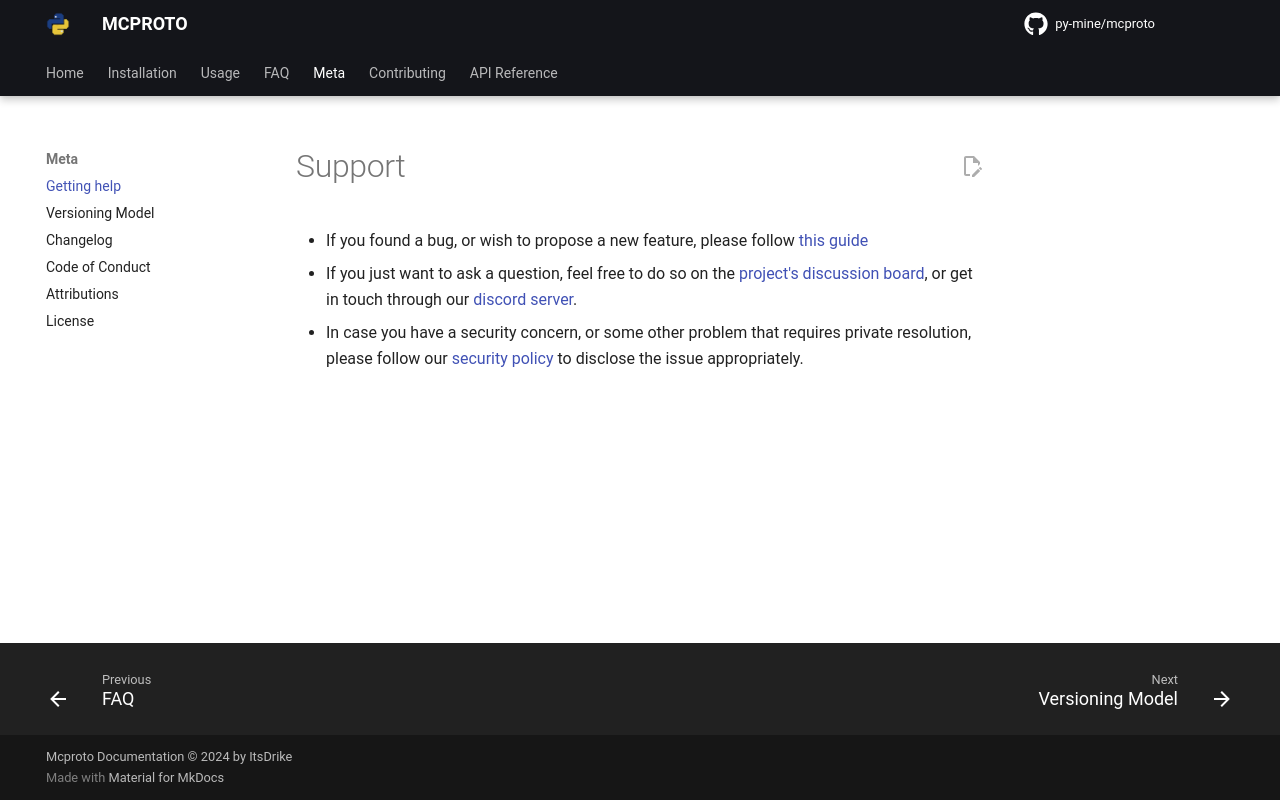

repository: py-mine/mcproto · page: latest/meta/support/index.html · generator: mkdocs

# Support

- If you found a bug, or wish to propose a new feature, please follow [this guide][issue-guide]
- If you just want to ask a question, feel free to do so on the [project's discussion board][github-discussions], or get
  in touch through our [discord server].
- In case you have a security concern, or some other problem that requires private resolution, please follow our
  [security policy] to disclose the issue appropriately.

[issue-guide]: ../contributing/issue-guide.md
[github-discussions]: https://github.com/py-mine/mcproto/discussions
[discord server]: https://discord.gg/C2wX7zduxC
[security policy]: ../contributing/security-policy.md
